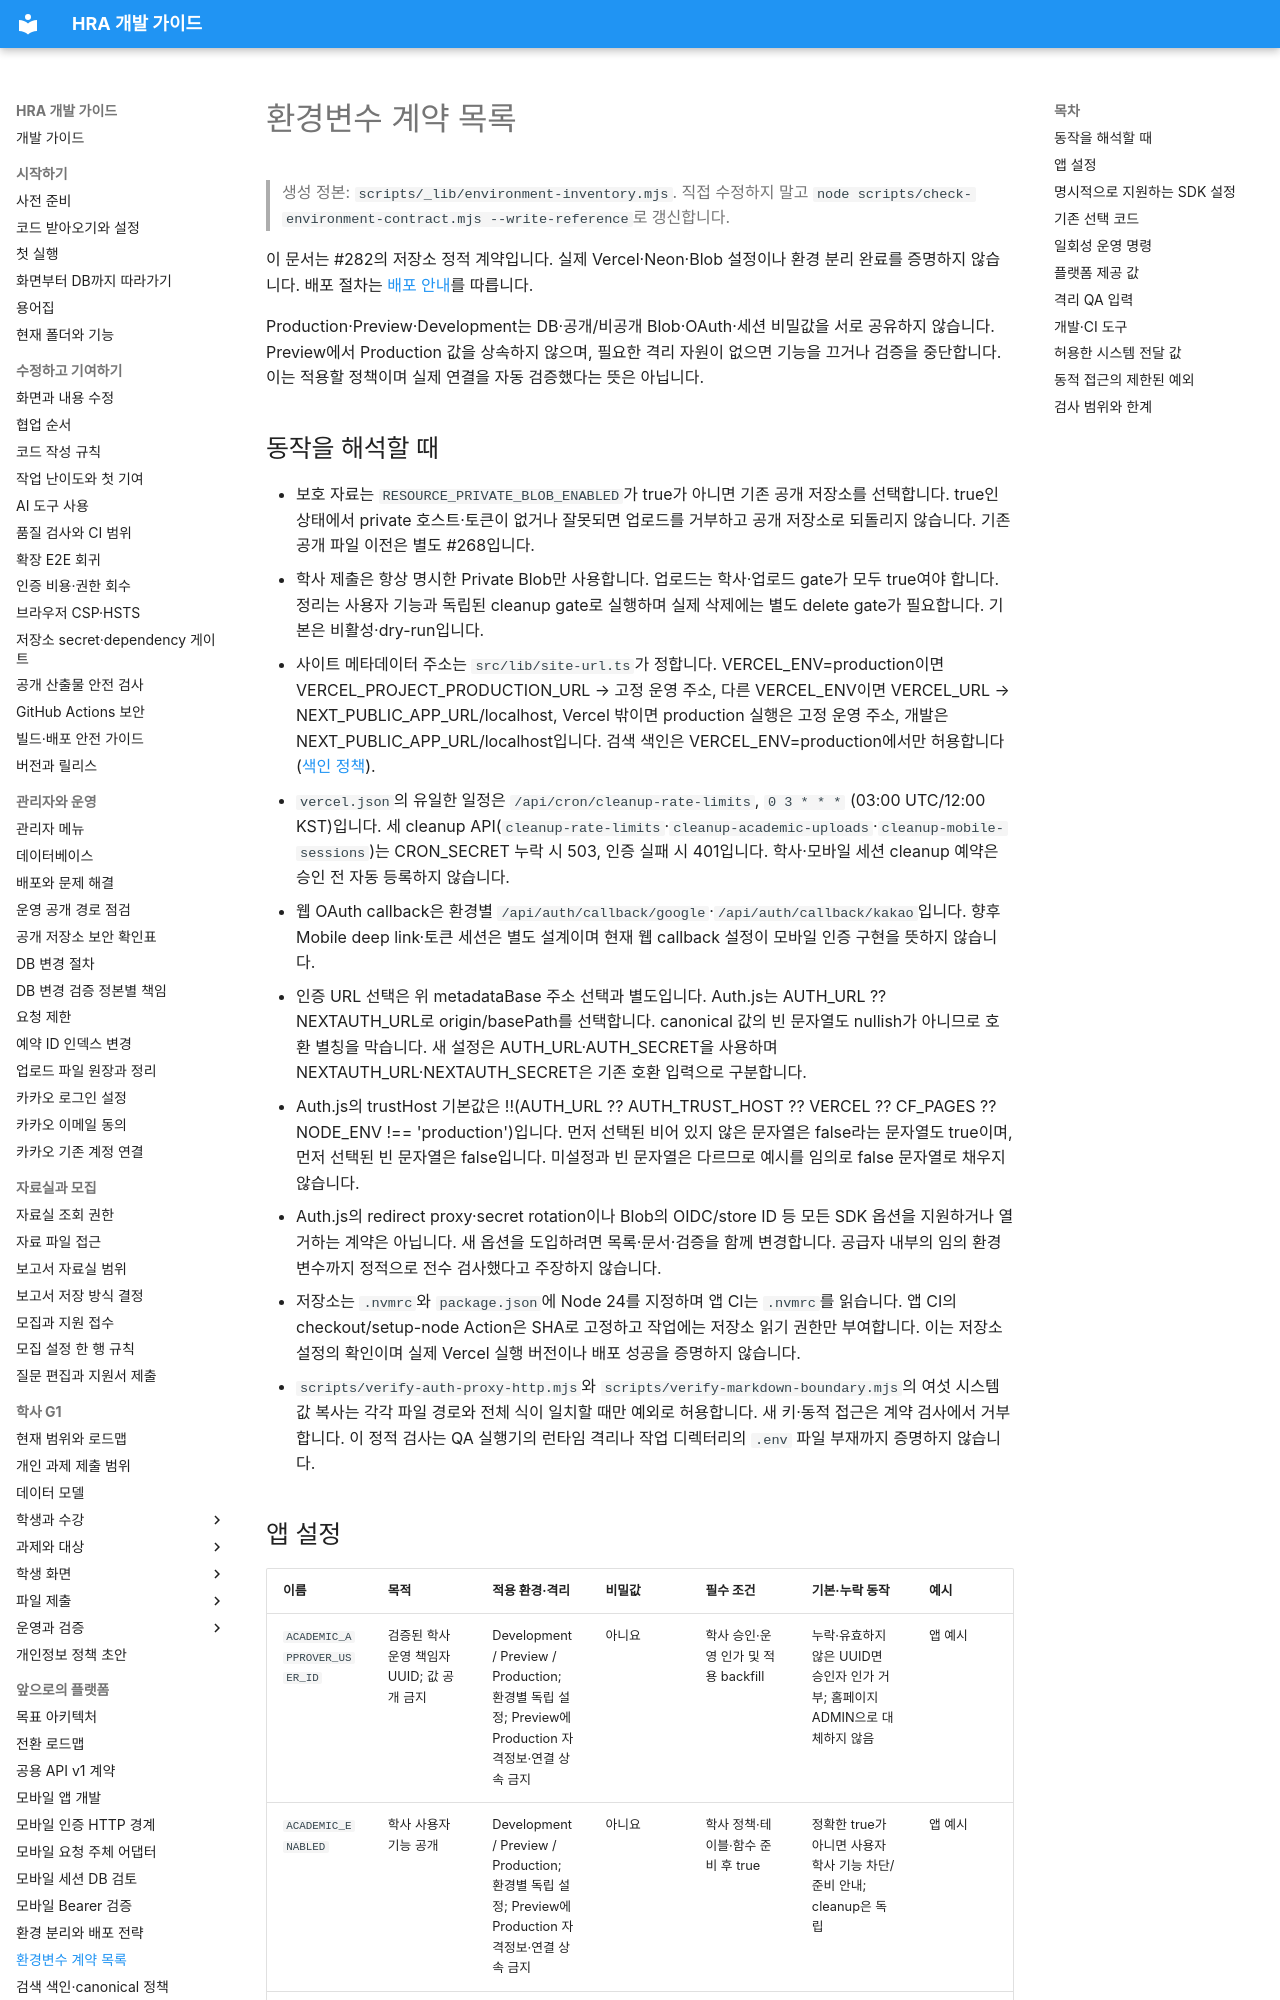

repository: Human-Renaissance-Academy/hra-website · page: developer/environment-inventory/index.html · generator: mkdocs

# 환경변수 계약 목록

> 생성 정본: `scripts/_lib/environment-inventory.mjs`. 직접 수정하지 말고 `node scripts/check-environment-contract.mjs --write-reference`로 갱신합니다.

이 문서는 #282의 저장소 정적 계약입니다. 실제 Vercel·Neon·Blob 설정이나 환경 분리 완료를 증명하지 않습니다. 배포 절차는 [배포 안내](../DEPLOYMENT.md)를 따릅니다.

Production·Preview·Development는 DB·공개/비공개 Blob·OAuth·세션 비밀값을 서로 공유하지 않습니다. Preview에서 Production 값을 상속하지 않으며, 필요한 격리 자원이 없으면 기능을 끄거나 검증을 중단합니다. 이는 적용할 정책이며 실제 연결을 자동 검증했다는 뜻은 아닙니다.
